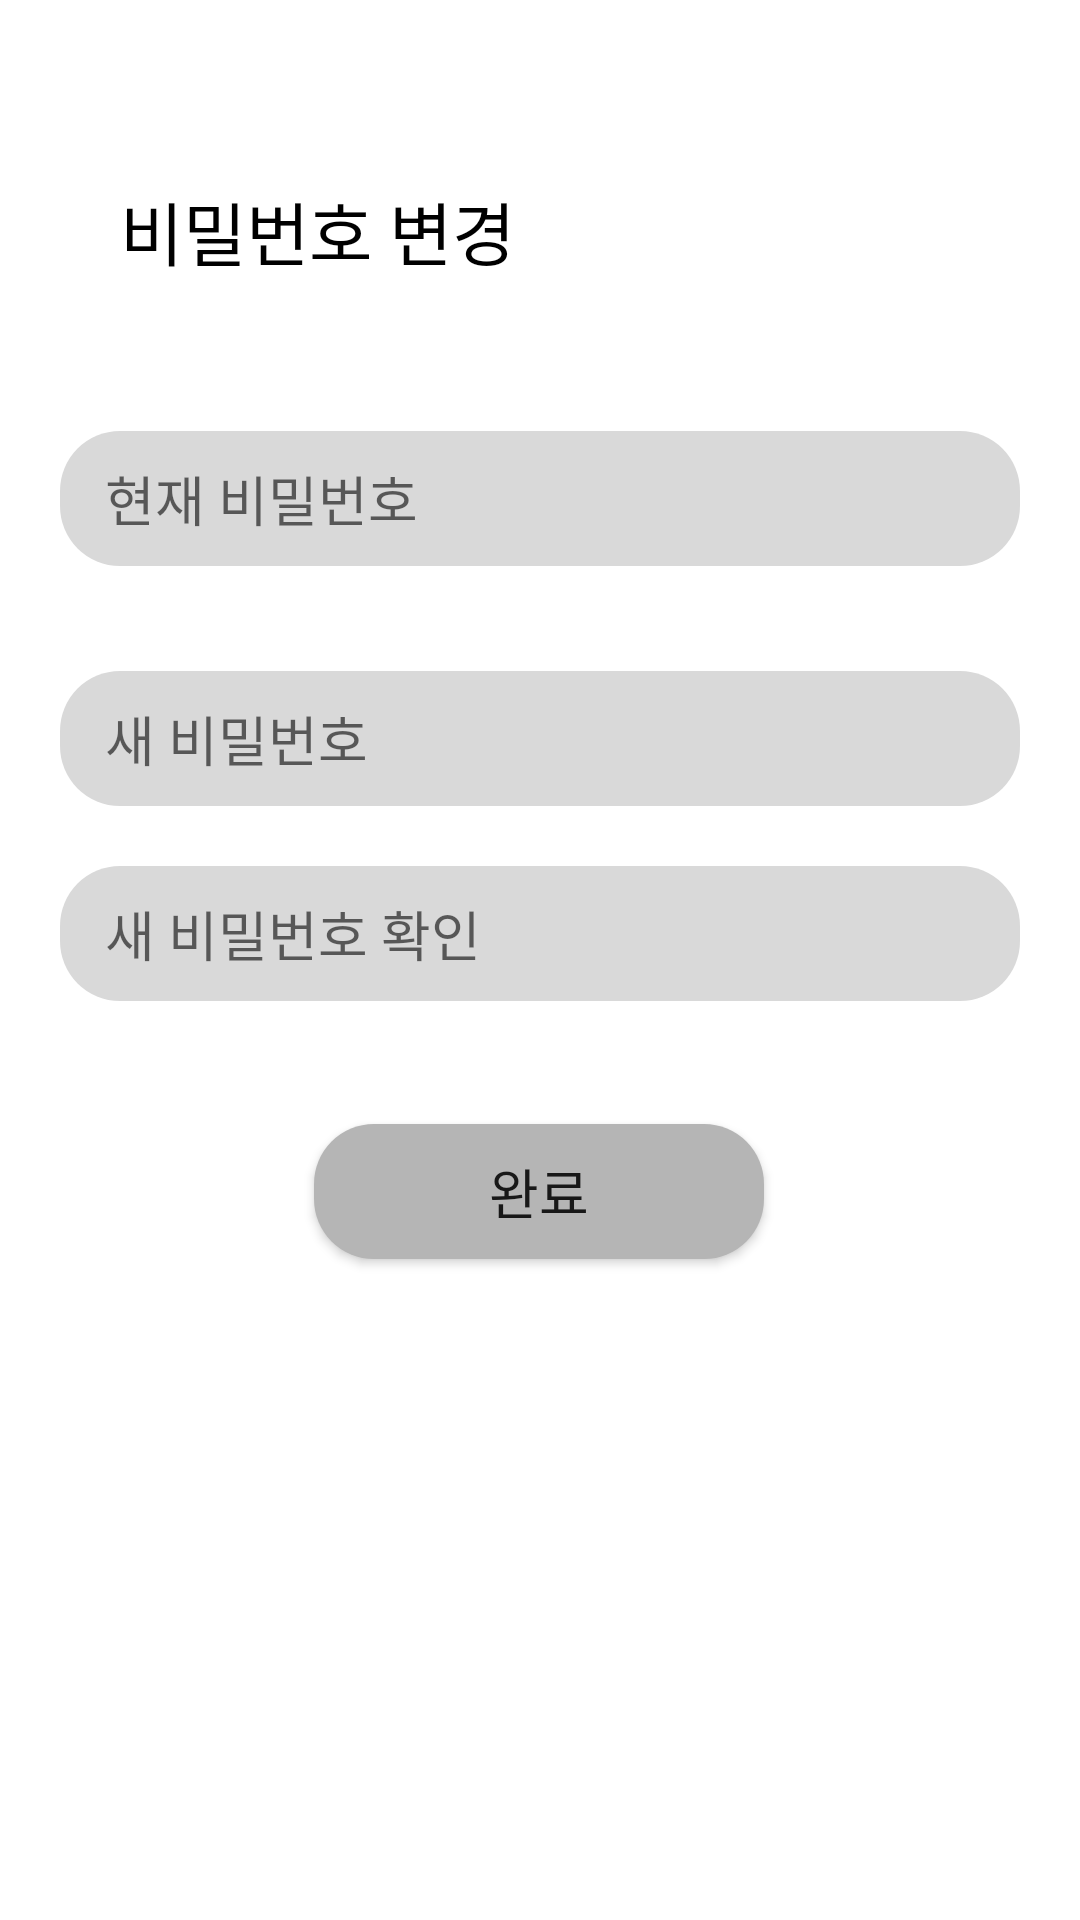

This screen was rendered from an Android layout file. Write that file and the resources it references.
<!-- AndroidManifest.xml: application theme Theme.MarusDiary -->
<!-- res/layout/fragment_pw_change.xml -->
<?xml version="1.0" encoding="utf-8"?>
<androidx.constraintlayout.widget.ConstraintLayout
    xmlns:android="http://schemas.android.com/apk/res/android"
    xmlns:app="http://schemas.android.com/apk/res-auto"
    xmlns:tools="http://schemas.android.com/tools"
    android:layout_width="match_parent"
    android:layout_height="match_parent"
    tools:context=".PwChangeFragment">

    <TextView
        android:id="@+id/tv_text"
        android:layout_width="wrap_content"
        android:layout_height="wrap_content"
        android:layout_marginStart="40dp"
        android:layout_marginTop="60dp"
        android:text="비밀번호 변경"
        android:textSize="23dp"
        android:textColor="#000000"
        app:layout_constraintStart_toStartOf="parent"
        app:layout_constraintTop_toTopOf="parent" />

    <EditText
        android:id="@+id/et_now_pw"
        android:layout_width="320dp"
        android:layout_height="45dp"
        android:layout_marginStart="40dp"
        android:layout_marginTop="50dp"
        android:layout_marginEnd="40dp"
        android:background="@drawable/edittext_border"
        android:ems="10"
        android:hint="현재 비밀번호"
        android:inputType="textPassword"
        android:paddingLeft="15dp"
        app:layout_constraintEnd_toEndOf="parent"
        app:layout_constraintStart_toStartOf="parent"
        app:layout_constraintTop_toBottomOf="@+id/tv_text" />

    <EditText
        android:id="@+id/et_pw"
        android:layout_width="320dp"
        android:layout_height="45dp"
        android:layout_marginStart="40dp"
        android:layout_marginTop="35dp"
        android:layout_marginEnd="40dp"
        android:background="@drawable/edittext_border"
        android:ems="10"
        android:hint="새 비밀번호"
        android:inputType="textPassword"
        android:paddingLeft="15dp"
        app:layout_constraintEnd_toEndOf="parent"
        app:layout_constraintStart_toStartOf="parent"
        app:layout_constraintTop_toBottomOf="@+id/et_now_pw" />

    <EditText
        android:id="@+id/et_pw2"
        android:layout_width="320dp"
        android:layout_height="45dp"
        android:layout_marginStart="40dp"
        android:layout_marginTop="20dp"
        android:layout_marginEnd="40dp"
        android:background="@drawable/edittext_border"
        android:ems="10"
        android:hint="새 비밀번호 확인"
        android:inputType="textPassword"
        android:paddingLeft="15dp"
        app:layout_constraintEnd_toEndOf="parent"
        app:layout_constraintStart_toStartOf="parent"
        app:layout_constraintTop_toBottomOf="@+id/et_pw" />

    <Button
        android:id="@+id/btn_check"
        android:layout_width="150dp"
        android:layout_height="45dp"
        android:layout_marginTop="30dp"
        android:background="@drawable/button_border"
        android:text="완료"
        android:textSize="18sp"
        app:layout_constraintBottom_toBottomOf="parent"
        app:layout_constraintEnd_toEndOf="parent"
        app:layout_constraintHorizontal_bias="0.498"
        app:layout_constraintStart_toStartOf="parent"
        app:layout_constraintTop_toBottomOf="@+id/et_pw2"
        app:layout_constraintVertical_bias="0.047" />

</androidx.constraintlayout.widget.ConstraintLayout>
<!-- resources referenced by this layout -->
<resources>
  <!-- drawable button_border (drawable) -->
  <?xml version="1.0" encoding="utf-8"?>
  <shape xmlns:android="http://schemas.android.com/apk/res/android"
      android:shape="rectangle" android:padding="10dp">
      <solid android:color="#B5B5B5"/>
      <corners
          android:bottomRightRadius="20dp"
          android:bottomLeftRadius="20dp"
          android:topLeftRadius="20dp"
          android:topRightRadius="20dp"/>
  </shape>
  <!-- drawable edittext_border (drawable) -->
  <?xml version="1.0" encoding="utf-8"?>
  <shape xmlns:android="http://schemas.android.com/apk/res/android"
      android:shape="rectangle" android:padding="10dp">
      <solid android:color="#d9d9d9"/>
      <corners
          android:bottomRightRadius="20dp"
          android:bottomLeftRadius="20dp"
          android:topLeftRadius="20dp"
          android:topRightRadius="20dp"/>
  </shape>
  <style name="Theme.MarusDiary" parent="Theme.MaterialComponents.Light.NoActionBar">
          
          <item name="colorPrimary">#DBDBDB</item>
          <item name="colorPrimaryVariant">@color/purple_700</item>
          <item name="colorOnPrimary">@color/white</item>
          
          <item name="colorSecondary">@color/teal_200</item>
          <item name="colorSecondaryVariant">@color/teal_700</item>
          <item name="colorOnSecondary">@color/black</item>
          
          <item name="android:statusBarColor">?attr/colorPrimaryVariant</item>
          
          <item name="windowActionBar">false</item>
          <item name="windowNoTitle">true</item>
  
      </style>
  <color name="purple_700">#FF3700B3</color>
  <color name="white">#FFFFFFFF</color>
  <color name="teal_200">#FF03DAC5</color>
  <color name="teal_700">#FF018786</color>
  <color name="black">#FF000000</color>
</resources>
